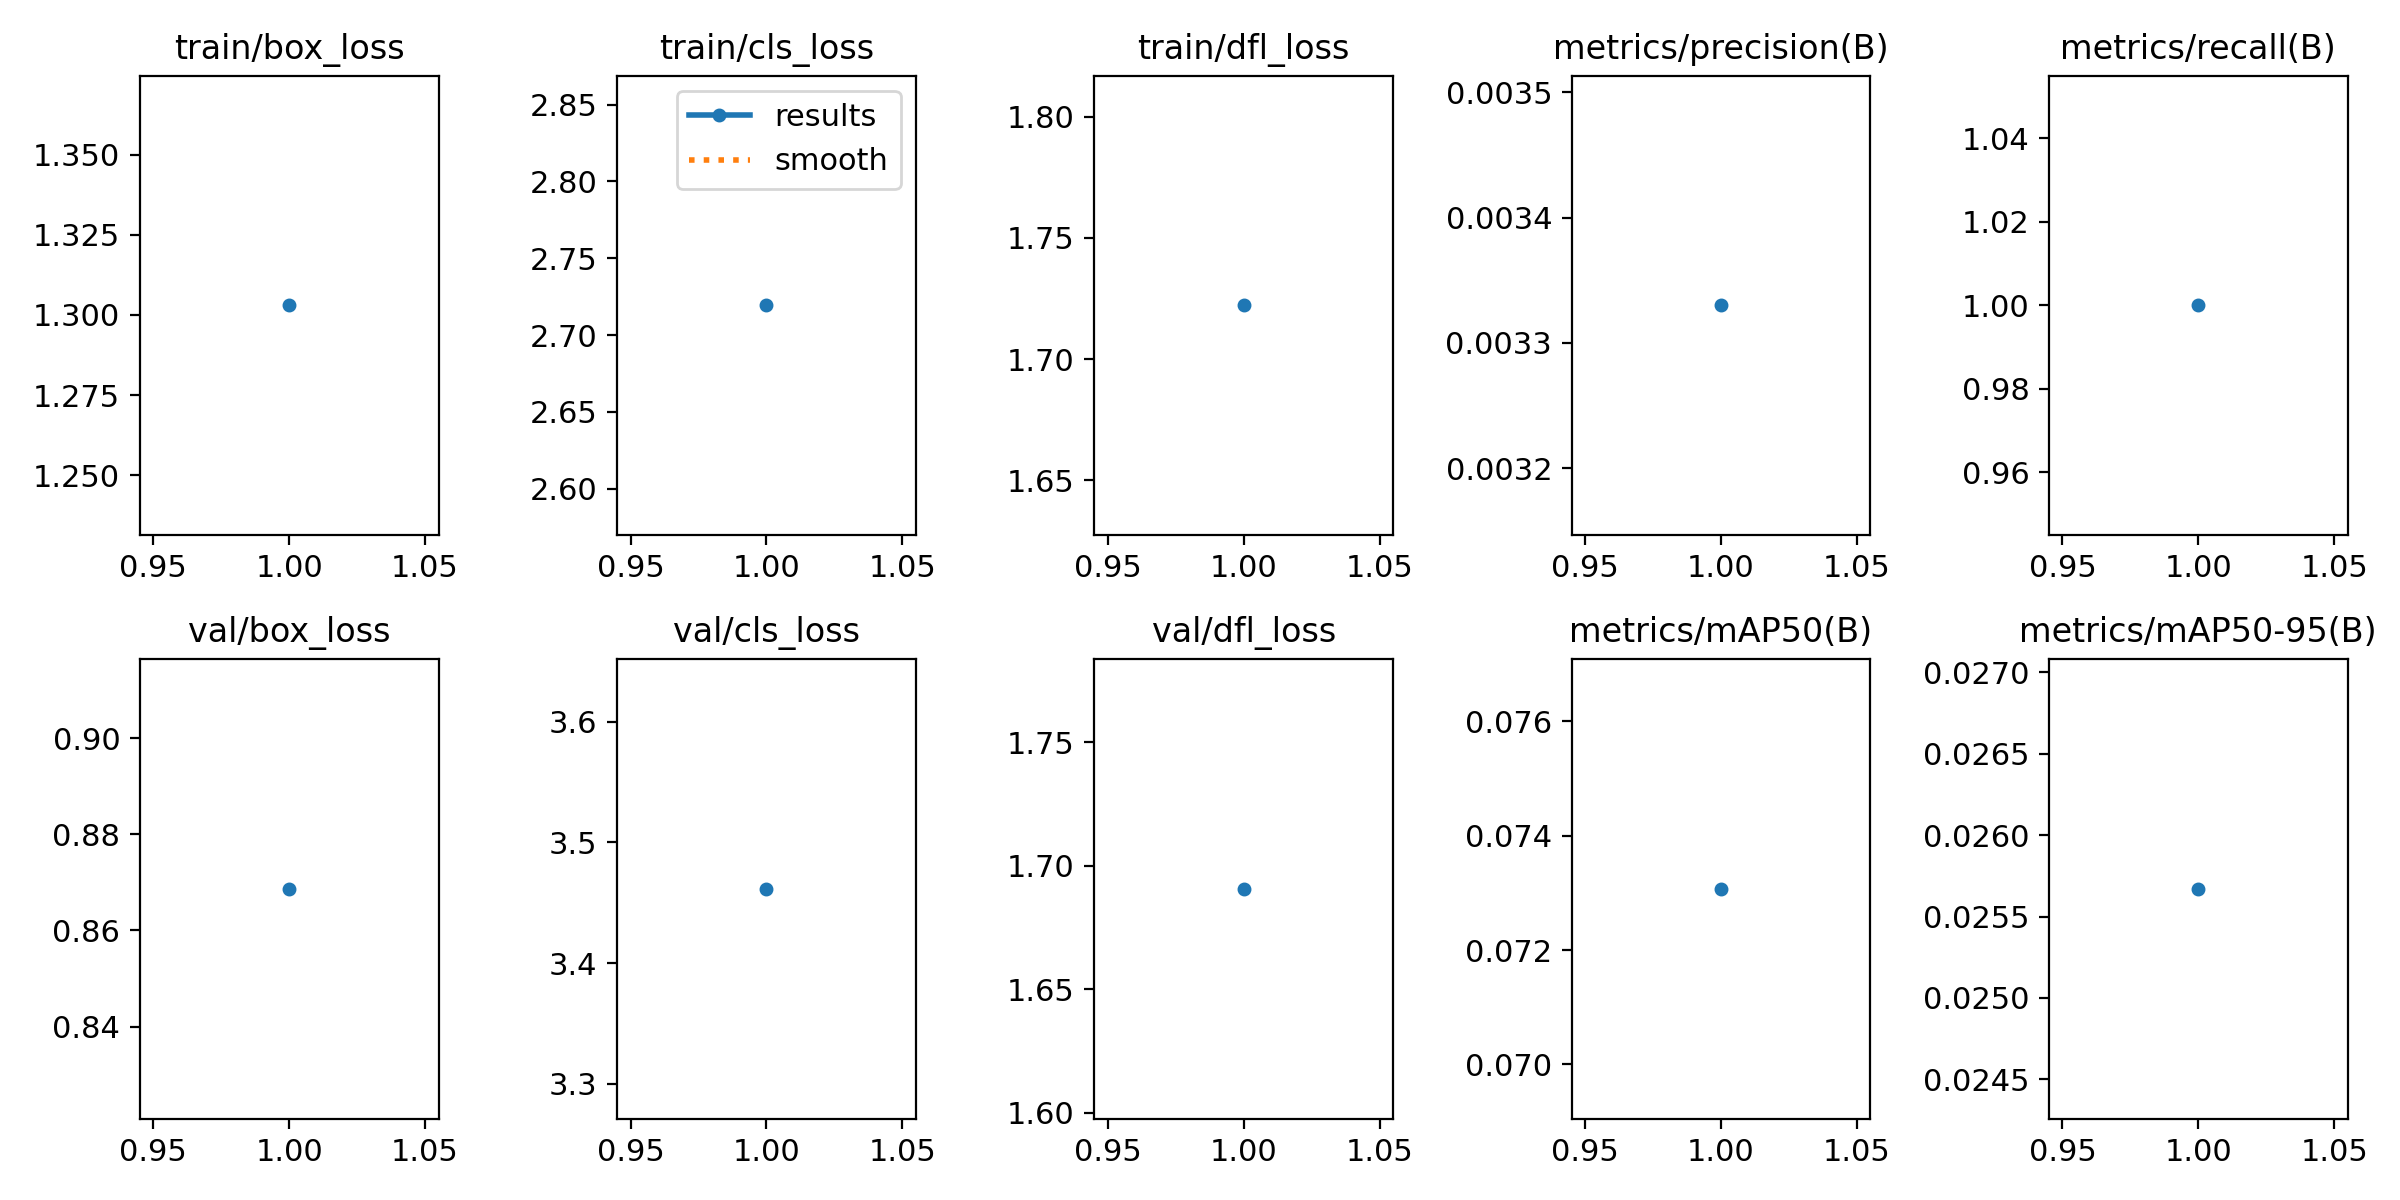

The data file committed next to this chart (first rows):
epoch, train/box_loss, train/cls_loss, train/dfl_loss, metrics/precision(B), metrics/recall(B), metrics/mAP50(B), metrics/mAP50-95(B), val/box_loss, val/cls_loss, val/dfl_loss, lr/pg0, lr/pg1, lr/pg2
1, 1.303, 2.719, 1.722, 0.00333, 1, 0.07307, 0.02567, 0.8686, 3.462, 1.691, 2e-05, 2e-05, 2e-05
